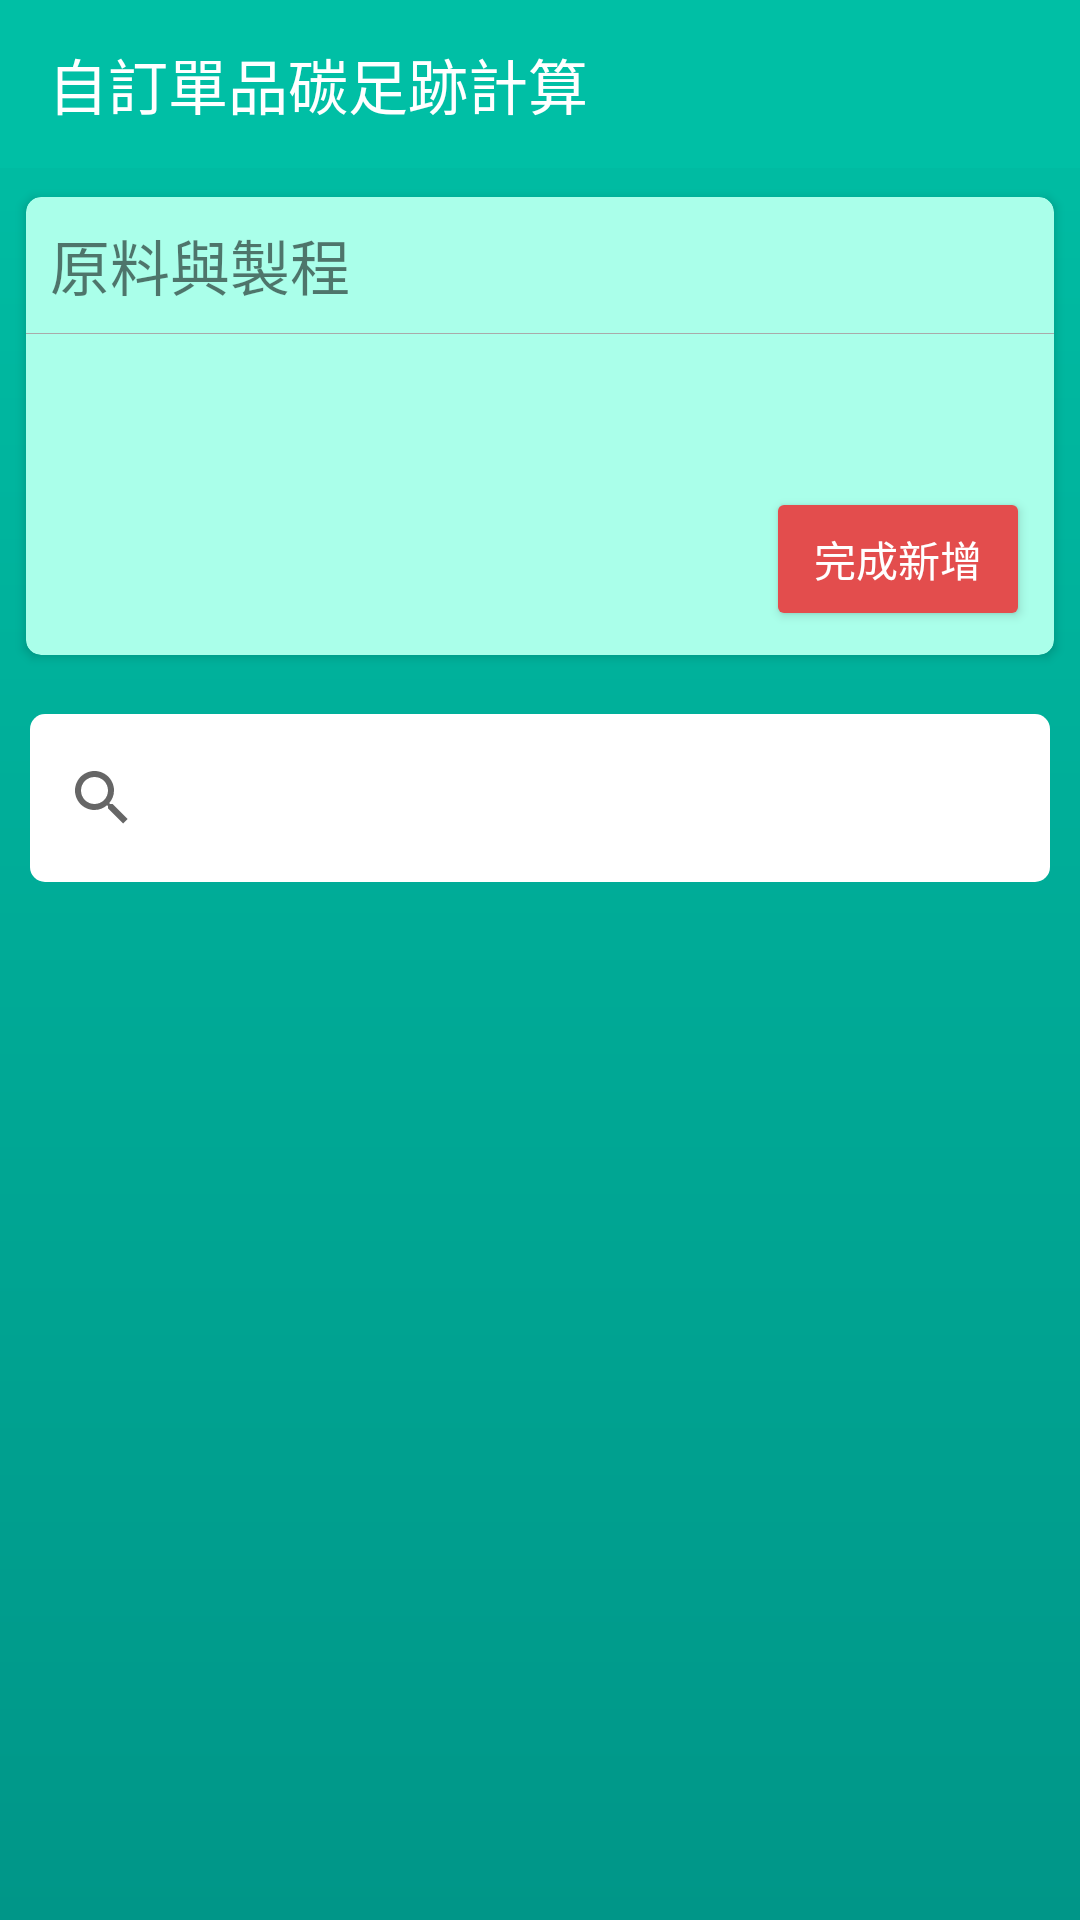

Android layout source for this screen:
<!-- AndroidManifest.xml: application theme AppTheme -->
<!-- res/layout/activity_self.xml -->
<?xml version="1.0" encoding="utf-8"?>
<android.support.constraint.ConstraintLayout xmlns:android="http://schemas.android.com/apk/res/android"
    xmlns:app="http://schemas.android.com/apk/res-auto"
    xmlns:tools="http://schemas.android.com/tools"
    android:layout_width="match_parent"
    android:layout_height="match_parent"
    android:orientation="vertical"
    tools:context=".self.SelfActivity"
    android:background="@drawable/background">


    <LinearLayout
        android:layout_width="match_parent"
        android:layout_height="match_parent"
        android:orientation="vertical">

        <android.support.v7.widget.Toolbar
            android:id="@+id/toolbarSelf"
            android:layout_width="match_parent"
            android:layout_height="wrap_content"
            android:background="?attr/colorPrimary"
            android:minHeight="?attr/actionBarSize"
            android:theme="?attr/actionBarTheme"
            app:layout_constraintEnd_toEndOf="parent"
            app:layout_constraintStart_toStartOf="parent"
            app:layout_constraintTop_toTopOf="parent">

            <TextView
                android:layout_width="wrap_content"
                android:layout_height="wrap_content"
                android:layout_gravity="center|left"
                android:singleLine="true"
                android:textColor="@color/background_card"
                android:text="自訂單品碳足跡計算"
                android:textSize="20sp" />


        </android.support.v7.widget.Toolbar>


        <android.support.v7.widget.CardView
            android:layout_width="match_parent"
            android:layout_height="wrap_content"
            xmlns:app="http://schemas.android.com/apk/res-auto"
            app:cardUseCompatPadding="true"
            app:cardElevation="2dp"
            app:cardCornerRadius="5dp"
            android:layout_margin="5dp"
            app:cardBackgroundColor="@color/colorPrimaryLight">

            <LinearLayout
                android:layout_width="match_parent"
                android:layout_height="wrap_content"
                android:orientation="vertical">

                <TextView
                    android:layout_width="match_parent"
                    android:layout_height="wrap_content"
                    android:text="原料與製程"
                    android:textSize="20sp"
                    android:padding="8dp"/>

                <View
                    android:layout_width="fill_parent"
                    android:layout_height="1px"
                    android:background="@android:color/darker_gray"  />

                <TextView
                    android:id="@+id/textView_result"
                    android:layout_width="match_parent"
                    android:layout_height="wrap_content"
                    android:textSize="20sp"
                    android:padding="8dp"/>


                <LinearLayout
                    android:layout_width="match_parent"
                    android:layout_height="wrap_content"
                    android:orientation="horizontal"
                    android:gravity="center|right">


                    <android.support.v7.widget.AppCompatButton
                        android:id="@+id/check_self"
                        android:layout_width="wrap_content"
                        android:layout_height="wrap_content"
                        android:layout_margin="8dp"
                        android:text="完成新增"
                        android:textColor="@color/background_card"
                        android:backgroundTint="@color/redLight"/>
                </LinearLayout>

            </LinearLayout>


        </android.support.v7.widget.CardView>


        <SearchView
            android:id="@+id/searchView_self"
            android:layout_margin="10dp"
            android:layout_width="match_parent"
            android:layout_height="?attr/actionBarSize"
            android:background="@drawable/round"
            android:searchMode="queryRewriteFromText"
            app:layout_constraintEnd_toEndOf="parent"
            app:layout_constraintStart_toStartOf="parent"
            app:layout_constraintTop_toBottomOf="@+id/toolbarTransport" />

        <android.support.v7.widget.RecyclerView
            android:id="@+id/self_list_show"
            android:layout_width="match_parent"
            android:layout_height="match_parent"
            android:layout_marginEnd="8dp"
            android:layout_marginLeft="8dp"
            android:layout_marginRight="8dp"
            android:layout_marginStart="8dp"
            android:layout_marginTop="8dp"
            app:layout_constraintEnd_toEndOf="parent"
            app:layout_constraintStart_toStartOf="parent"
            app:layout_constraintTop_toBottomOf="@+id/searchView_commodity" />


    </LinearLayout>



</android.support.constraint.ConstraintLayout>
<!-- resources referenced by this layout -->
<resources>
  <color name="background_card">#fff</color>
  <color name="colorPrimaryLight">#AAFFEA</color>
  <color name="redLight">#e34d4d</color>
  <!-- drawable background (drawable) -->
  <shape xmlns:android="http://schemas.android.com/apk/res/android"
      android:shape="rectangle" >
  
      <gradient
          android:angle="90"
          android:endColor="@color/colorPrimary"
          android:startColor="@color/colorPrimaryDark" />
  
  </shape>
  <!-- drawable round (drawable) -->
  <?xml version="1.0" encoding="utf-8"?>
  <shape xmlns:android="http://schemas.android.com/apk/res/android">
      <solid android:color="#ffffff"/>
      <corners android:radius="5dp"/>
      <padding android:left="0dp"
          android:bottom="0dp"
          android:right="0dp"
          android:top="0dp"/>
  </shape>
  <style name="AppTheme" parent="Theme.AppCompat.Light.DarkActionBar">
          
          <item name="colorPrimary">@color/colorPrimary</item>
          <item name="colorPrimaryDark">@color/colorPrimaryDark</item>
          <item name="colorAccent">@color/colorAccent</item>
      </style>
  <color name="colorPrimary">#00BFA5</color>
  <color name="colorPrimaryDark">#009688</color>
  <color name="colorAccent">#FF6F00</color>
</resources>
